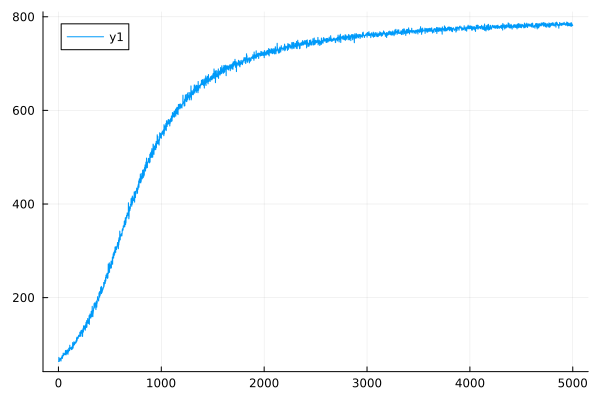

Data behind this chart, as committed beside it:
0	63.755394267425004
1	63.75
2	63.64
3	63.63
4	72.34
5	72.33
6	64.85
7	64.84
8	63.68
9	63.67
10	67.47
11	67.46
12	68.32
13	68.31
14	66.54
15	66.53
16	70.05
17	70.04
18	66.43
19	66.43
20	68.16
21	68.15
22	70.08
23	70.07
24	64.44
25	64.43
26	68.55
27	68.54
28	72.06
29	72.05
30	70.29
31	70.28
32	71.58
33	71.57
34	75.01
35	75
36	75.9
37	75.89
38	70.06
39	70.05
40	72.58
41	72.57
42	76.66
43	76.65
44	76.07
45	76.06
46	81.42
47	81.41
48	75.7
49	75.69
50	77.71
51	77.69
52	77.38
53	77.37
54	78.7
55	78.69
56	80
57	79.99
58	78.2
59	78.19
60	80.59
... 4,940 more rows
